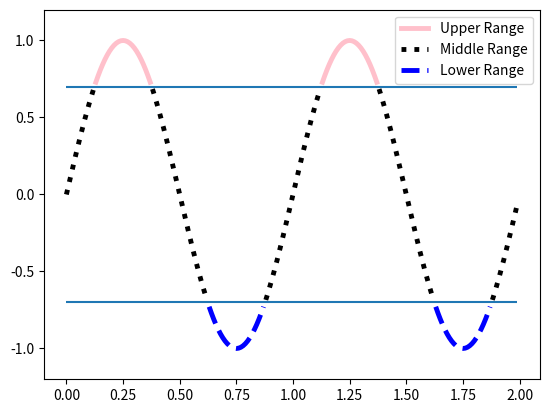

This figure's Python source:
# use masked arrays to plot a line with different colors by y-value
import numpy as np
import matplotlib.pyplot as plt

t = np.arange(0.0, 2.0, 0.01)
s = np.sin(2*np.pi*t)
upper = 0.7
lower = -0.7
s_upper = np.ma.masked_where( s < upper, s)
s_lower = np.ma.masked_where( s > lower, s)
s_middle = np.ma.masked_where((np.logical_or(s > upper, s < lower)), s)

plt.ylim(-1.2,1.2)
plt.plot(t,s_upper, ls="-", lw=3.5, color="pink", label="Upper Range")
plt.plot(t,s_middle, ls=":", lw=3.5, color="black", label="Middle Range")
plt.plot(t,s_lower, ls="--", lw=3.5, color="blue", label="Lower Range")
plt.hlines(upper, t.min(), t.max())
plt.hlines(lower, np.min(t), np.max(t))
plt.legend(loc = 0)
plt.show()











